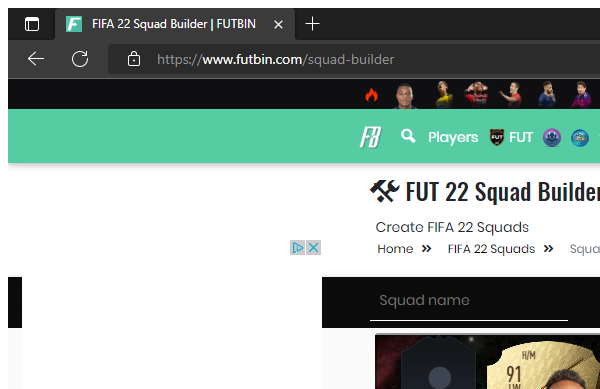
Task: Navigate to Futbin main page and Extract players' stats to data table
Workflow: SaveSquad

Step 1: Attach Browser futbin squad builder in window 'FIFA*' (msedge.exe)

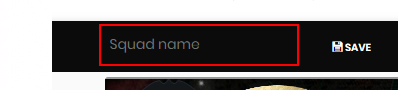
Step 2: type [in_squadName] into the text box 'link'

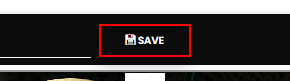
Step 3: click on the button

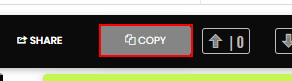
Step 4: find the link 'Copy'

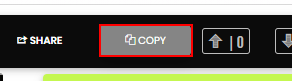
Step 5 [then]: get-attribute of the link
